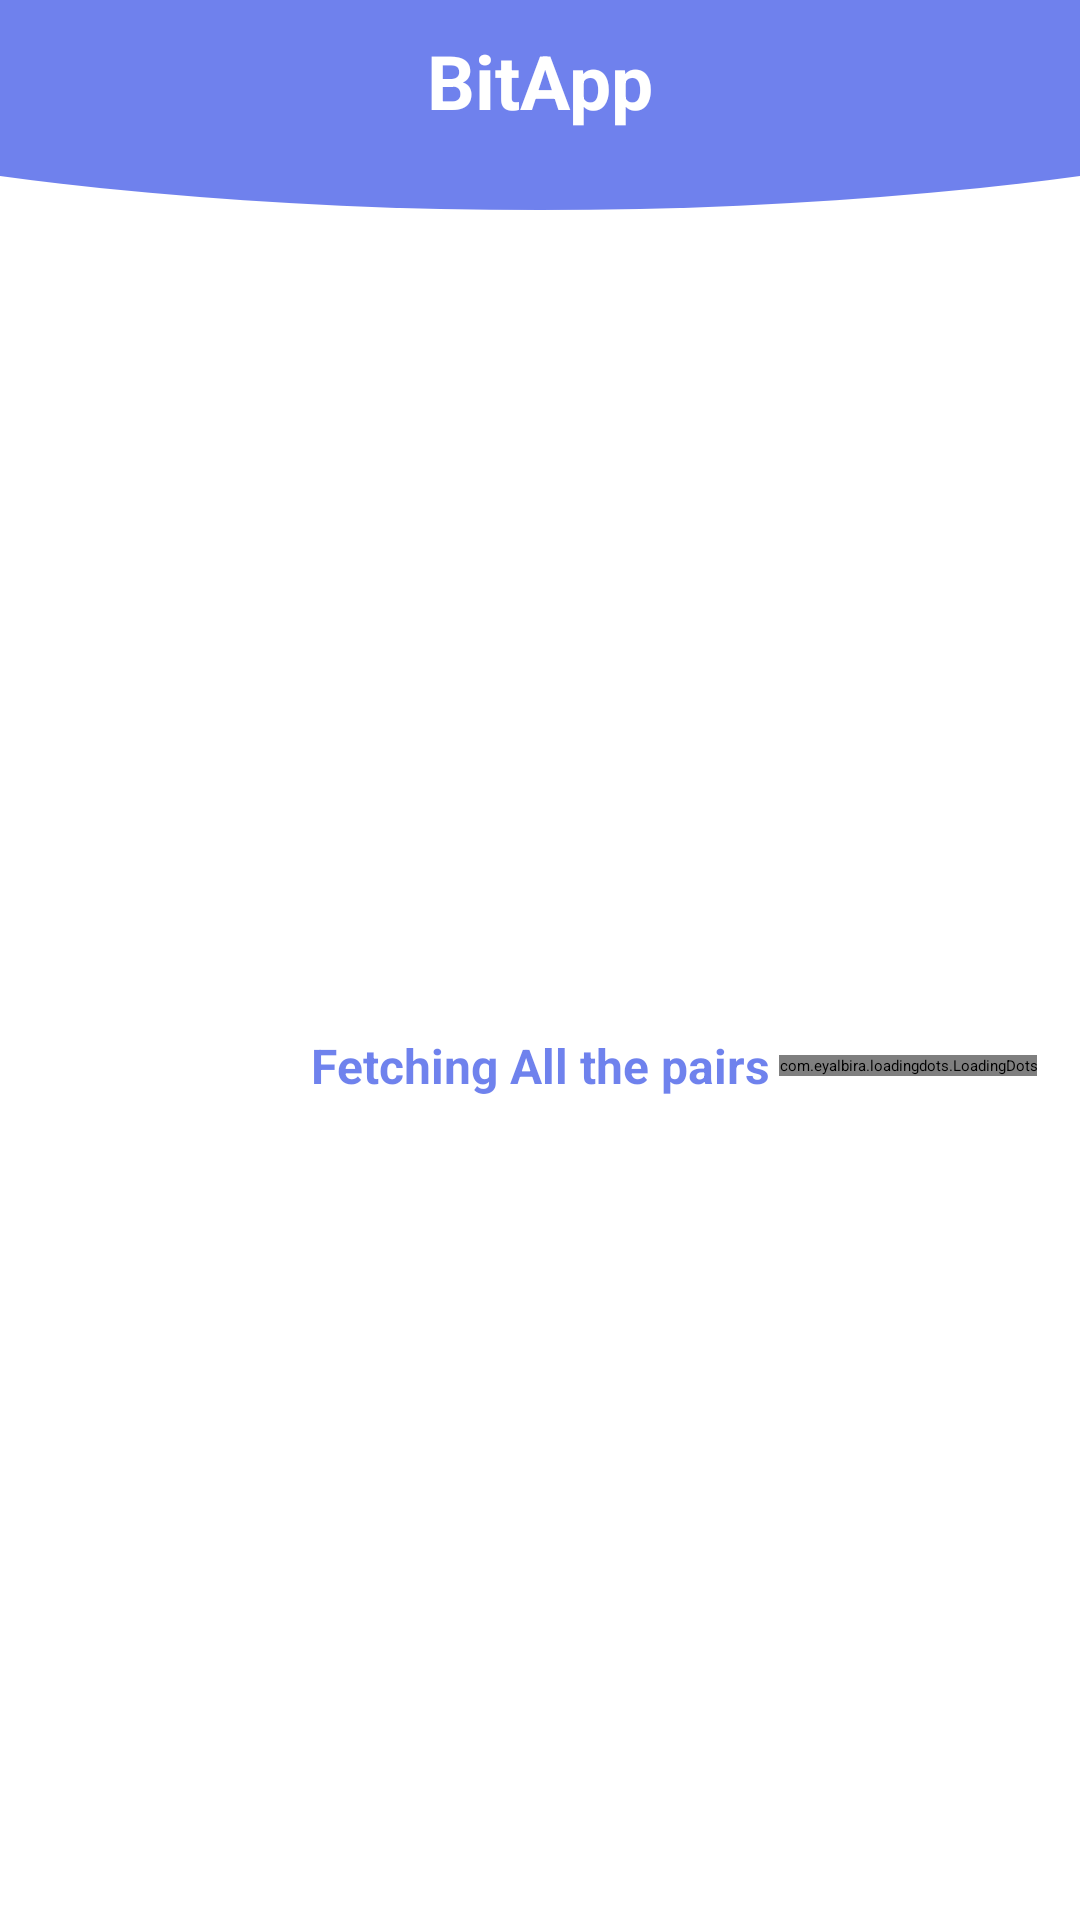

Android layout source for this screen:
<!-- AndroidManifest.xml: application theme Theme.BitApp -->
<!-- res/layout/all_pairs_fragment.xml -->
<?xml version="1.0" encoding="utf-8"?>
<androidx.constraintlayout.widget.ConstraintLayout xmlns:android="http://schemas.android.com/apk/res/android"
    xmlns:app="http://schemas.android.com/apk/res-auto"
    android:layout_width="match_parent"
    android:layout_height="match_parent">

    <ImageView
        android:id="@+id/bgIv"
        android:layout_width="match_parent"
        android:layout_height="70dp"
        android:scaleType="fitCenter"
        app:layout_constraintStart_toStartOf="parent"
        android:contentDescription="@string/header"
        app:layout_constraintTop_toTopOf="parent"
        app:srcCompat="@drawable/bg_main" />

    <TextView
        android:layout_width="wrap_content"
        android:layout_height="wrap_content"
        android:layout_marginTop="10dp"
        android:text="@string/app_name"
        android:textColor="@color/white"
        android:textSize="25sp"
        android:textStyle="bold"
        app:layout_constraintEnd_toEndOf="parent"
        app:layout_constraintStart_toStartOf="parent"
        app:layout_constraintTop_toTopOf="parent" />

    <androidx.recyclerview.widget.RecyclerView
        android:id="@+id/dataListRv"
        android:layout_width="match_parent"
        android:layout_height="0dp"
        android:layout_marginTop="10dp"
        app:layout_constraintBottom_toBottomOf="parent"
        app:layout_constraintTop_toBottomOf="@+id/bgIv" />

    <TextView
        android:id="@+id/loading_text"
        android:layout_width="wrap_content"
        android:layout_height="wrap_content"
        android:text="@string/waiting_for_response"
        android:textColor="@color/main_theme"
        android:textSize="16sp"
        android:textStyle="bold"
        app:layout_constraintBottom_toBottomOf="parent"
        app:layout_constraintEnd_toEndOf="parent"
        app:layout_constraintStart_toStartOf="parent"
        app:layout_constraintTop_toBottomOf="@+id/bgIv" />

    <com.eyalbira.loadingdots.LoadingDots
        android:id="@+id/loading_dots"
        android:layout_width="wrap_content"
        android:layout_height="wrap_content"
        android:layout_marginStart="3dp"
        app:LoadingDots_dots_color="@color/main_theme"
        app:LoadingDots_dots_count="4"
        app:LoadingDots_dots_size="6dp"
        app:layout_constraintBottom_toBottomOf="@+id/loading_text"
        app:layout_constraintStart_toEndOf="@+id/loading_text"
        app:layout_constraintTop_toTopOf="@+id/loading_text" />

    <androidx.constraintlayout.widget.Group
        android:id="@+id/loading_group"
        android:layout_width="wrap_content"
        android:layout_height="wrap_content"
        android:visibility="visible"
        app:constraint_referenced_ids="loading_dots,loading_text" />

</androidx.constraintlayout.widget.ConstraintLayout>
<!-- resources referenced by this layout -->
<resources>
  <color name="main_theme">#900021df</color>
  <color name="white">#FFFFFFFF</color>
  <!-- drawable bg_main (drawable) -->
  <?xml version="1.0" encoding="utf-8"?>
  <layer-list xmlns:android="http://schemas.android.com/apk/res/android">
      <item
          android:bottom="0dp"
          android:left="-160dp"
          android:right="-160dp"
          android:top="-80dp">
          <shape android:shape="oval">
              <solid android:color="@color/main_theme"/>
          </shape>
      </item>
  </layer-list>
  <string name="app_name">BitApp</string>
  <string name="header">Header</string>
  <string name="waiting_for_response">Fetching All the pairs</string>
  <style name="Theme.BitApp" parent="Theme.MaterialComponents.DayNight.DarkActionBar">
          
          <item name="colorPrimary">@color/purple_200</item>
          <item name="colorPrimaryVariant">@color/purple_700</item>
          <item name="colorOnPrimary">@color/black</item>
          
          <item name="colorSecondary">@color/teal_200</item>
          <item name="colorSecondaryVariant">@color/teal_200</item>
          <item name="colorOnSecondary">@color/black</item>
          
          <item name="android:statusBarColor" tools:targetApi="l">?attr/colorPrimaryVariant</item>
          
      </style>
  <color name="purple_200">#FFBB86FC</color>
  <color name="purple_700">@color/main_theme</color>
  <color name="black">#FF000000</color>
  <color name="teal_200">#FF03DAC5</color>
</resources>
